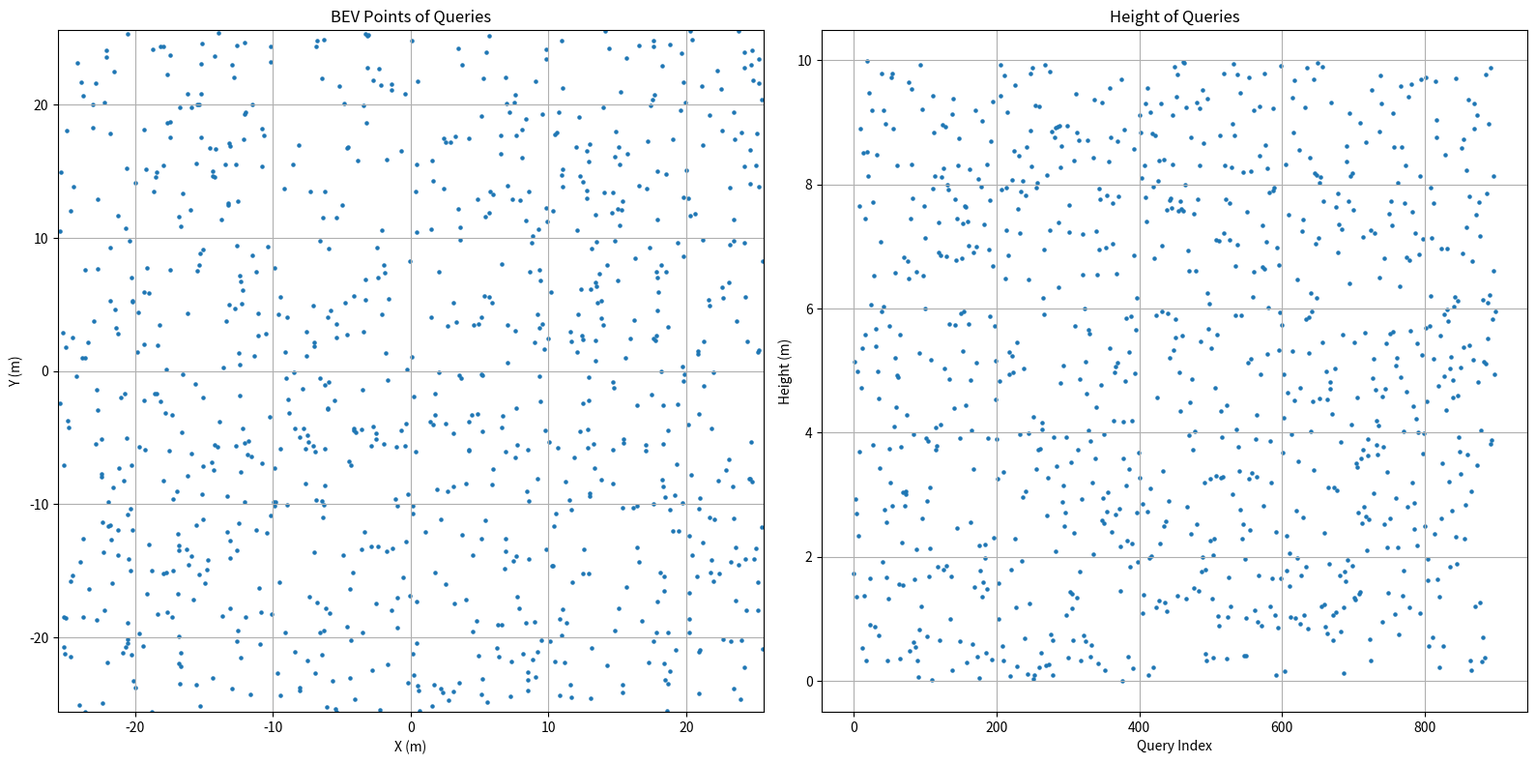

The script that saved this image:
import os
import numpy as np
import matplotlib.pyplot as plt
import matplotlib
matplotlib.use("Agg")  # 后端改为非交互式

def unnormalize_query_bbox(query_bbox_norm: np.ndarray, point_cloud_range: list) -> np.ndarray:
    """
    Restore normalized query_bbox values to real-world units.
    """
    x_min, y_min, z_min, x_max, y_max, z_max = point_cloud_range
    range_x = x_max - x_min
    range_y = y_max - y_min
    range_z = z_max - z_min

    x = query_bbox_norm[:, 0] * range_x + x_min
    y = query_bbox_norm[:, 1] * range_y + y_min
    z = query_bbox_norm[:, 2] * range_z + z_min

    # other columns (w, l, h, sin_yaw, cos_yaw, vx, vy) are unchanged or unused here
    return np.stack([x, y, z], axis=1)

def plot_bev_and_height_points(query_bbox_norm: np.ndarray,
                                point_cloud_range: list,
                                lastfix: str = "ori",
                                output_dir: str = "debug_querybev"):
    """
    Plot BEV points and height points side by side.
    """
    os.makedirs(output_dir, exist_ok=True)
    points = unnormalize_query_bbox(query_bbox_norm, point_cloud_range)
    xs, ys, zs = points[:,0], points[:,1], points[:,2]

    fig, axs = plt.subplots(1, 2, figsize=(16, 8))
    # print(points.shape)

    # Left: BEV scatter
    axs[0].scatter(xs, ys, s=5)
    axs[0].set_xlim(point_cloud_range[0], point_cloud_range[3])
    axs[0].set_ylim(point_cloud_range[1], point_cloud_range[4])
    axs[0].set_xlabel('X (m)')
    axs[0].set_ylabel('Y (m)')
    axs[0].set_title('BEV Points of Queries')
    axs[0].grid(True)

    # Right: Height scatter
    axs[1].scatter(range(len(zs)), zs, s=5)
    axs[1].set_xlabel('Query Index')
    axs[1].set_ylabel('Height (m)')
    axs[1].set_title('Height of Queries')
    axs[1].grid(True)

    output_path = os.path.join(output_dir, f"bev_height_points_{lastfix}.png")
    plt.tight_layout()
    plt.savefig(output_path, dpi=200)
    plt.close()
    print(f"Scatter plots saved to {output_path}")

# Example usage
if __name__ == "__main__":
    query_bbox_norm = np.random.rand(900, 10)  # replace with actual normalized array
    point_cloud_range = [-25.6, -25.6, 0.0, 25.6, 25.6, 10]
    plot_bev_and_height_points(query_bbox_norm, point_cloud_range)
